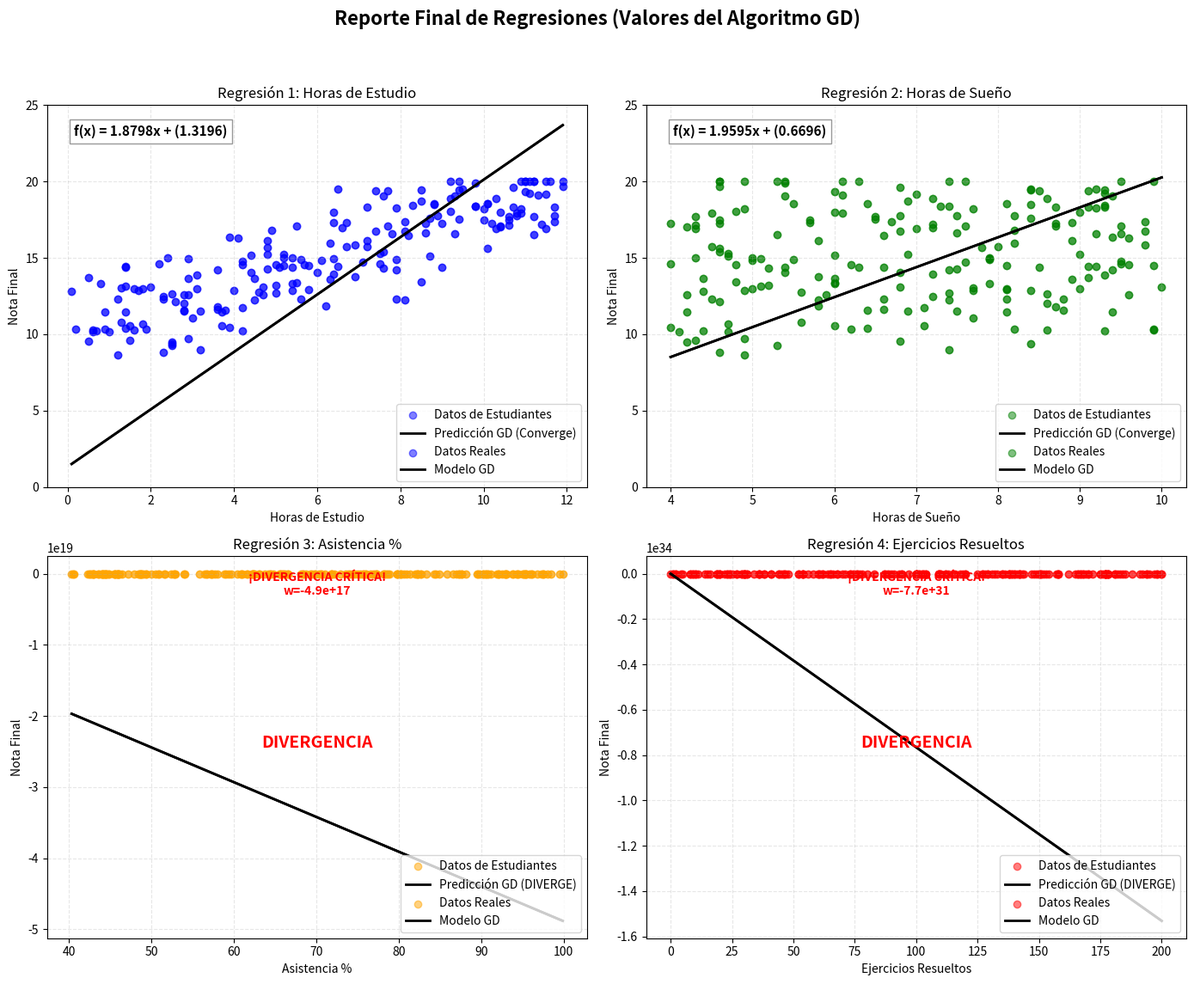

The script that saved this image:
import matplotlib.pyplot as plt
import numpy as np

# ===========================================================================
# 1. DATASETS (Mantenemos tus datos limpios)
# ===========================================================================
regresion1 = [(4.4, 15.16), (3.6, 11.6), (1.7, 12.88), (6.7, 15.75), (10.2, 17.27), (3.7, 11.45), (2.9, 14.95), (0.9, 11.48), (8.1, 12.22), (2.3, 8.84), (2.9, 9.73), (10.9, 20.0), (1.0, 10.16), (10.1, 15.63), (9.0, 17.23), (4.7, 13.07), (11.9, 20.0), (6.2, 11.86), (7.9, 18.28), (7.4, 16.73), (1.8, 10.68), (9.4, 17.55), (8.6, 17.26), (11.2, 20.0), (9.2, 18.86), (7.6, 19.08), (2.8, 12.0), (7.6, 15.39), (0.8, 13.33), (2.4, 14.99), (3.2, 8.97), (5.5, 17.08), (3.1, 12.98), (1.2, 8.64), (2.8, 12.6), (5.7, 14.56), (8.1, 17.35), (6.0, 14.05), (5.4, 13.34), (1.9, 10.32), (8.9, 17.76), (4.2, 14.54), (7.9, 12.29), (1.3, 13.03), (4.4, 14.02), (5.6, 14.87), (11.9, 19.67), (0.6, 10.19), (4.7, 12.61), (6.4, 14.93), (11.5, 20.0), (11.7, 17.74), (0.9, 10.33), (10.6, 17.5), (9.0, 14.4), (7.6, 14.31), (11.0, 20.0), (6.5, 14.44), (10.0, 17.45), (0.1, 12.79), (5.0, 12.67), (2.0, 13.11), (1.4, 14.42), (2.3, 12.29), (8.6, 16.63), (5.2, 15.24), (5.0, 14.55), (8.5, 18.72), (6.9, 15.84), (1.2, 12.33), (10.6, 17.71), (4.5, 13.64), (5.8, 12.93), (0.6, 10.25), (3.6, 11.81), (10.9, 18.2), (11.2, 17.7), (8.2, 16.44), (7.2, 18.32), (4.8, 16.13), (2.8, 11.55), (3.1, 13.85), (9.2, 18.02), (9.8, 18.39), (9.4, 19.44), (8.7, 17.59), (10.4, 17.96), (7.8, 16.56), (2.5, 9.49), (6.9, 13.78), (7.7, 17.07), (10.4, 17.04), (6.6, 16.96), (10.9, 17.91), (1.8, 12.99), (11.1, 19.24), (11.0, 20.0), (10.1, 18.55), (5.4, 14.98), (9.8, 18.36), (2.5, 9.36), (6.4, 17.32), (1.6, 12.98), (10.6, 17.14), (0.7, 10.23), (7.5, 14.61), (7.9, 14.87), (7.7, 19.4), (5.2, 14.48), (5.5, 13.35), (1.4, 10.38), (7.9, 14.2), (0.5, 9.56), (4.9, 16.82), (7.5, 15.31), (4.6, 12.78), (5.6, 12.28), (4.8, 14.29), (10.3, 16.91), (8.8, 18.49), (8.3, 18.41), (9.8, 19.9), (6.4, 13.93), (10.3, 18.87), (10.4, 17.08), (8.7, 15.12), (5.8, 14.47), (4.8, 15.21), (4.2, 14.8), (6.1, 14.83), (3.9, 10.42), (9.4, 20.0), (11.1, 20.0), (6.5, 19.48), (10.8, 17.74), (5.0, 13.2), (8.5, 13.45), (10.8, 17.91), (8.8, 18.54), (7.1, 14.74), (3.0, 11.05), (11.2, 20.0), (11.7, 18.33), (1.3, 10.78), (6.4, 17.96), (4.5, 12.24), (10.7, 19.61), (10.7, 18.31), (3.2, 11.53), (10.1, 18.57), (4.0, 12.84), (11.0, 19.33), (9.3, 19.05), (2.9, 12.56), (4.1, 16.31), (6.3, 15.95), (2.8, 11.51), (2.5, 12.63), (5.4, 12.86), (4.2, 11.74), (4.8, 15.66), (3.9, 16.35), (2.2, 14.62), (6.3, 13.57), (1.5, 10.54), (7.2, 16.15), (11.2, 16.5), (2.6, 12.15), (11.5, 19.15), (1.6, 10.26), (8.1, 16.74), (9.2, 20.0), (2.5, 9.28), (11.5, 16.93), (9.5, 19.48), (8.5, 19.43), (6.7, 17.29), (11.7, 17.38), (7.4, 19.38), (1.5, 9.59), (11.4, 17.19), (1.4, 14.39), (2.3, 12.46), (1.4, 13.13), (0.2, 10.32), (3.8, 11.58), (10.0, 18.19), (4.2, 10.2), (5.2, 14.99), (1.4, 11.45), (3.6, 14.24), (0.5, 13.72), (7.2, 15.72), (5.4, 14.36), (11.3, 19.09), (2.9, 13.67), (5.1, 14.36), (9.3, 16.55), (3.7, 10.55), (11.6, 20.0)]
regresion2 = [(6.0, 15.16), (6.6, 11.6), (7.7, 12.88), (8.0, 15.75), (4.6, 17.27), (9.4, 11.45), (7.9, 14.95), (4.2, 11.48), (5.8, 12.22), (4.6, 8.84), (4.9, 9.73), (6.3, 20.0), (4.1, 10.16), (4.6, 15.63), (8.7, 17.23), (6.8, 13.07), (7.4, 20.0), (5.8, 11.86), (9.2, 18.28), (6.8, 16.73), (4.7, 10.68), (6.5, 17.55), (4.0, 17.26), (4.9, 20.0), (8.6, 18.86), (9.4, 19.08), (8.6, 12.0), (4.6, 15.39), (6.0, 13.33), (7.9, 14.99), (7.4, 8.97), (9.5, 17.08), (5.0, 12.98), (4.9, 8.64), (5.9, 12.6), (4.8, 14.56), (9.8, 17.35), (5.4, 14.05), (7.9, 13.34), (9.9, 10.32), (7.5, 17.76), (6.2, 14.54), (4.5, 12.29), (7.7, 13.03), (6.8, 14.02), (7.9, 14.87), (4.6, 19.67), (4.7, 10.19), (9.6, 12.61), (5.1, 14.93), (5.3, 20.0), (6.8, 17.74), (8.2, 10.33), (4.6, 17.5), (6.3, 14.4), (5.2, 14.31), (4.6, 20.0), (9.1, 14.44), (5.7, 17.45), (4.4, 12.79), (7.4, 12.67), (10.0, 13.11), (9.2, 14.42), (8.8, 12.29), (7.5, 16.63), (6.9, 15.24), (9.6, 14.55), (6.9, 18.72), (9.8, 15.84), (8.1, 12.33), (6.5, 17.71), (6.0, 13.64), (8.1, 12.93), (9.9, 10.25), (8.7, 11.81), (7.7, 18.2), (4.3, 17.7), (6.6, 16.44), (9.1, 18.32), (5.8, 16.13), (6.4, 11.55), (9.3, 13.85), (4.8, 18.02), (7.3, 18.39), (8.4, 19.44), (8.4, 17.59), (6.0, 17.96), (9.5, 16.56), (4.2, 9.49), (5.8, 13.78), (7.6, 17.07), (4.2, 17.04), (7.2, 16.96), (4.5, 17.91), (9.0, 12.99), (9.3, 19.24), (6.1, 20.0), (6.4, 18.55), (4.3, 14.98), (7.4, 18.36), (8.4, 9.36), (5.7, 17.32), (8.1, 12.98), (4.3, 17.14), (4.4, 10.23), (4.0, 14.61), (5.5, 14.87), (8.5, 19.4), (8.1, 14.48), (6.0, 13.35), (6.4, 10.38), (9.4, 14.2), (6.8, 9.56), (8.2, 16.82), (4.7, 15.31), (5.6, 12.78), (6.6, 12.28), (7.5, 14.29), (7.0, 16.91), (8.4, 18.49), (9.3, 18.41), (5.4, 19.9), (7.2, 13.93), (7.2, 18.87), (8.7, 17.08), (4.7, 15.12), (9.9, 14.47), (9.0, 15.21), (9.5, 14.8), (5.0, 14.83), (4.0, 10.42), (9.9, 20.0), (9.5, 20.0), (8.4, 19.48), (8.2, 17.74), (5.2, 13.2), (4.8, 13.45), (6.1, 17.91), (5.5, 18.54), (7.6, 14.74), (7.7, 11.05), (7.6, 20.0), (9.3, 18.33), (5.6, 10.78), (9.0, 17.96), (7.4, 12.24), (6.8, 19.61), (8.7, 18.31), (7.5, 11.53), (8.1, 18.57), (4.9, 12.84), (6.0, 19.33), (5.4, 19.05), (4.2, 12.56), (9.6, 16.31), (8.2, 15.95), (6.9, 11.51), (8.6, 12.63), (8.4, 12.86), (7.1, 11.74), (7.8, 15.66), (9.4, 16.35), (9.5, 14.62), (8.9, 13.57), (7.1, 10.54), (8.9, 16.15), (5.3, 16.5), (4.6, 12.15), (7.0, 19.15), (8.6, 10.26), (9.8, 16.74), (5.4, 20.0), (5.3, 9.28), (4.3, 16.93), (9.2, 19.48), (9.3, 19.43), (8.9, 17.29), (6.7, 17.38), (9.1, 19.38), (4.3, 9.59), (7.2, 17.19), (8.5, 14.39), (7.2, 12.46), (5.1, 13.13), (6.2, 10.32), (8.8, 11.58), (4.9, 18.19), (9.3, 10.2), (5.0, 14.99), (8.1, 11.45), (7.4, 14.24), (9.1, 13.72), (4.5, 15.72), (6.6, 14.36), (6.1, 19.09), (4.4, 13.67), (5.4, 14.36), (9.2, 16.55), (6.0, 10.55), (4.6, 20.0)]
regresion3 = [(90.2, 15.16), (66.2, 11.6), (75.9, 12.88), (52.9, 15.75), (65.6, 17.27), (46.4, 11.45), (81.0, 14.95), (75.0, 11.48), (45.5, 12.22), (61.6, 8.84), (44.0, 9.73), (82.0, 20.0), (92.1, 10.16), (44.4, 15.63), (80.2, 17.23), (55.8, 13.07), (60.9, 20.0), (77.3, 11.86), (69.8, 18.28), (73.5, 16.73), (93.0, 10.68), (62.3, 17.55), (82.7, 17.26), (94.3, 20.0), (51.6, 18.86), (76.9, 19.08), (70.5, 12.0), (68.4, 15.39), (92.5, 13.33), (93.9, 14.99), (43.6, 8.97), (90.2, 17.08), (96.1, 12.98), (64.8, 8.64), (91.9, 12.6), (80.3, 14.56), (53.9, 17.35), (43.0, 14.05), (45.9, 13.34), (46.0, 10.32), (40.3, 17.76), (78.4, 14.54), (56.7, 12.29), (72.9, 13.03), (78.7, 14.02), (97.5, 14.87), (48.5, 19.67), (95.1, 10.19), (50.0, 12.61), (75.7, 14.93), (89.6, 20.0), (63.1, 17.74), (62.5, 10.33), (70.3, 17.5), (46.1, 14.4), (42.9, 14.31), (98.5, 20.0), (71.0, 14.44), (48.7, 17.45), (79.8, 12.79), (40.5, 12.67), (65.5, 13.11), (89.8, 14.42), (57.7, 12.29), (43.5, 16.63), (85.9, 15.24), (87.3, 14.55), (80.6, 18.72), (45.9, 15.84), (76.1, 12.33), (75.3, 17.71), (52.8, 13.64), (58.0, 12.93), (64.5, 10.25), (45.5, 11.81), (44.4, 18.2), (56.4, 17.7), (43.9, 16.44), (89.5, 18.32), (91.2, 16.13), (49.0, 11.55), (83.3, 13.85), (78.1, 18.02), (54.0, 18.39), (87.6, 19.44), (96.2, 17.59), (45.7, 17.96), (92.8, 16.56), (68.7, 9.49), (63.7, 13.78), (52.7, 17.07), (63.0, 17.04), (77.1, 16.96), (69.9, 17.91), (79.8, 12.99), (59.4, 19.24), (90.6, 20.0), (71.9, 18.55), (79.8, 14.98), (87.6, 18.36), (40.6, 9.36), (98.1, 17.32), (69.5, 12.98), (71.8, 17.14), (75.6, 10.23), (65.7, 14.61), (48.6, 14.87), (72.2, 19.4), (86.6, 14.48), (70.6, 13.35), (44.2, 10.38), (49.3, 14.2), (45.9, 9.56), (95.9, 16.82), (44.5, 15.31), (66.6, 12.78), (57.2, 12.28), (52.4, 14.29), (74.7, 16.91), (64.4, 18.49), (93.1, 18.41), (97.5, 19.9), (87.3, 13.93), (44.1, 18.87), (59.0, 17.08), (64.2, 15.12), (60.4, 14.47), (74.4, 15.21), (61.0, 14.8), (62.4, 14.83), (48.4, 10.42), (69.3, 20.0), (73.9, 20.0), (95.5, 19.48), (68.3, 17.74), (48.8, 13.2), (57.4, 13.45), (65.9, 17.91), (56.6, 18.54), (61.5, 14.74), (57.3, 11.05), (77.3, 20.0), (59.7, 18.33), (84.9, 10.78), (81.4, 17.96), (76.6, 12.24), (94.4, 19.61), (78.2, 18.31), (44.3, 11.53), (62.2, 18.57), (42.5, 12.84), (66.6, 19.33), (84.5, 19.05), (94.5, 12.56), (68.1, 16.31), (95.2, 15.95), (60.8, 11.51), (49.3, 12.63), (44.9, 12.86), (43.0, 11.74), (93.8, 15.66), (95.5, 16.35), (96.8, 14.62), (50.8, 13.57), (44.8, 10.54), (84.3, 16.15), (58.8, 16.5), (95.3, 12.15), (47.9, 19.15), (50.9, 10.26), (82.3, 16.74), (90.9, 20.0), (42.8, 9.28), (51.5, 16.93), (74.1, 19.48), (99.5, 19.43), (66.0, 17.29), (62.3, 17.38), (99.9, 19.38), (93.1, 9.59), (42.6, 17.19), (92.1, 14.39), (90.8, 12.46), (87.0, 13.13), (47.2, 10.32), (44.0, 11.58), (82.2, 18.19), (45.6, 10.2), (80.1, 14.99), (71.9, 11.45), (95.0, 14.24), (97.3, 13.72), (78.9, 15.72), (88.2, 14.36), (50.5, 19.09), (82.6, 13.67), (82.3, 14.36), (42.2, 16.55), (48.7, 10.55), (90.6, 20.0)]
regresion4 = [(191, 15.16), (10, 11.6), (150, 12.88), (170, 15.75), (135, 17.27), (20, 11.45), (177, 14.95), (178, 11.48), (14, 12.22), (2, 8.84), (76, 9.73), (64, 20.0), (52, 10.16), (120, 15.63), (36, 17.23), (103, 13.07), (154, 20.0), (4, 11.86), (176, 18.28), (200, 16.73), (10, 10.68), (101, 17.55), (100, 17.26), (143, 20.0), (198, 18.86), (175, 19.08), (47, 12.0), (70, 15.39), (120, 13.33), (167, 14.99), (23, 8.97), (142, 17.08), (102, 12.98), (73, 8.64), (83, 12.6), (97, 14.56), (65, 17.35), (140, 14.05), (41, 13.34), (44, 10.32), (175, 17.76), (144, 14.54), (30, 12.29), (136, 13.03), (138, 14.02), (1, 14.87), (194, 19.67), (36, 10.19), (94, 12.61), (140, 14.93), (178, 20.0), (78, 17.74), (138, 10.33), (89, 17.5), (73, 14.4), (115, 14.31), (184, 20.0), (41, 14.44), (178, 17.45), (181, 12.79), (101, 12.67), (166, 13.11), (76, 14.42), (135, 12.29), (185, 16.63), (30, 15.24), (29, 14.55), (197, 18.72), (166, 15.84), (109, 12.33), (34, 17.71), (172, 13.64), (19, 12.93), (9, 10.25), (80, 11.81), (148, 18.2), (112, 17.7), (110, 16.44), (132, 18.32), (109, 16.13), (165, 11.55), (74, 13.85), (142, 18.02), (168, 18.39), (127, 19.44), (8, 17.59), (133, 17.96), (1, 16.56), (0, 9.49), (31, 13.78), (167, 17.07), (46, 17.04), (188, 16.96), (162, 17.91), (38, 12.99), (104, 19.24), (182, 20.0), (125, 18.55), (139, 14.98), (104, 18.36), (15, 9.36), (141, 17.32), (194, 12.98), (31, 17.14), (88, 10.23), (25, 14.61), (62, 14.87), (200, 19.4), (20, 14.48), (46, 13.35), (150, 10.38), (60, 14.2), (139, 9.56), (178, 16.82), (119, 15.31), (87, 12.78), (2, 12.28), (158, 14.29), (5, 16.91), (168, 18.49), (110, 18.41), (112, 19.9), (19, 13.93), (100, 18.87), (19, 17.08), (52, 15.12), (29, 14.47), (128, 15.21), (177, 14.8), (157, 14.83), (116, 10.42), (151, 20.0), (147, 20.0), (152, 19.48), (16, 17.74), (30, 13.2), (94, 13.45), (56, 17.91), (198, 18.54), (23, 14.74), (68, 11.05), (127, 20.0), (11, 18.33), (65, 10.78), (129, 17.96), (75, 12.24), (153, 19.61), (9, 18.31), (100, 11.53), (71, 18.57), (158, 12.84), (54, 19.33), (195, 19.05), (38, 12.56), (192, 16.31), (54, 15.95), (61, 11.51), (170, 12.63), (113, 12.86), (66, 11.74), (77, 15.66), (100, 16.35), (151, 14.62), (8, 13.57), (93, 10.54), (27, 16.15), (20, 16.5), (22, 12.15), (138, 19.15), (45, 10.26), (27, 16.74), (183, 20.0), (58, 9.28), (60, 16.93), (54, 19.48), (109, 19.43), (103, 17.29), (24, 17.38), (129, 19.38), (48, 9.59), (90, 17.19), (181, 14.39), (91, 12.46), (177, 13.13), (177, 10.32), (68, 11.58), (30, 18.19), (36, 10.2), (131, 14.99), (62, 11.45), (118, 14.24), (149, 13.72), (100, 15.72), (44, 14.36), (177, 19.09), (158, 13.67), (87, 14.36), (142, 16.55), (24, 10.55), (169, 20.0)]





# ===========================================================================
# 2. VALORES CALCULADOS POR TU ALGORITMO (w y b finales)
# ===========================================================================
resultados_propios = {
    "R1": {"w": 1.8798, "b": 1.3196, "status": "Converge"},
    "R2": {"w": 1.9595, "b": 0.6696, "status": "Converge"},
    "R3": {"w": -488429935991654144.0, "b": -6625569054270102.0, "status": "DIVERGE"},
    "R4": {"w": -76579544911184526683088994959360.0, "b": -568367841218133626047034294272.0, "status": "DIVERGE"}
}

# ===========================================================================
# 3. GENERACIÓN DE GRÁFICOS
# ===========================================================================
analisis = [
    (regresion1, "Horas de Estudio", "blue", "R1"),
    (regresion2, "Horas de Sueño", "green", "R2"),
    (regresion3, "Asistencia %", "orange", "R3"),
    (regresion4, "Ejercicios Resueltos", "red", "R4")
]

fig, axes = plt.subplots(2, 2, figsize=(14, 12))
fig.suptitle("Reporte Final de Regresiones (Valores del Algoritmo GD)", fontsize=16, fontweight='bold')

for i, (datos, nombre, color, key) in enumerate(analisis):
    ax = axes[i // 2, i % 2]
    
    # Extraer X e Y
    x_vals = [d[0] for d in datos]
    y_vals = [d[1] for d in datos]
    
    # Valores del algoritmo
    w_alg = resultados_propios[key]["w"]
    b_alg = resultados_propios[key]["b"]
    status = resultados_propios[key]["status"]

    # Definir línea de regresión
    x_line = np.linspace(min(x_vals), max(x_vals), 100)
    y_line = w_alg * x_line + b_alg
    
    # Graficar puntos reales
    ax.scatter(x_vals, y_vals, color=color, alpha=0.5, label='Datos de Estudiantes')
    
    # Graficar línea del algoritmo
    ax.plot(x_line, y_line, color='black', linewidth=2, label=f'Predicción GD ({status})')
    
    # Ajustar escala solo para los que convergen para que se vea la línea
    # En los divergentes, dejamos que la escala explote para mostrar la magnitud
    if status == "Converge":
        ax.set_ylim(0, 25) # Notas de 0 a 20
    else:
        # Para los divergentes, ponemos una nota de advertencia
        ax.text(0.5, 0.9, f"¡DIVERGENCIA CRÍTICA!\nw={w_alg:.1e}", 
                transform=ax.transAxes, color='red', fontsize=10, fontweight='bold', ha='center')

    ax.set_title(f"Regresión {i+1}: {nombre}")
    ax.set_xlabel(nombre)
    ax.set_ylabel("Nota Final")
    ax.legend(loc='lower right')
    ax.grid(True, linestyle='--', alpha=0.3)



# ===========================================================================
# SECCIÓN MODIFICADA PARA MOSTRAR LA ECUACIÓN EN LA GRÁFICA
# ===========================================================================

for i, (datos, nombre, color, key) in enumerate(analisis):
    ax = axes[i // 2, i % 2]
    
    # Extraer X e Y para los puntos
    x_vals = [d[0] for d in datos]
    y_vals = [d[1] for d in datos]
    
    # Valores que te botó el algoritmo
    w_alg = resultados_propios[key]["w"]
    b_alg = resultados_propios[key]["b"]
    status = resultados_propios[key]["status"]

    # Crear la línea de la función
    x_line = np.linspace(min(x_vals), max(x_vals), 100)
    y_line = w_alg * x_line + b_alg
    
    # 1. Dibujar los puntos reales
    ax.scatter(x_vals, y_vals, color=color, alpha=0.5, label='Datos Reales')
    
    # 2. Dibujar la línea de la regresión
    ax.plot(x_line, y_line, color='black', linewidth=2, label='Modelo GD')
    
    # 3. INSERTAR TEXTO DE LA FUNCIÓN EN LA IMAGEN (Solo para R1 y R2 que convergen)
    if status == "Converge":
        # Ponemos el texto en la parte superior izquierda del recuadro
        ecuacion = f"f(x) = {w_alg:.4f}x + ({b_alg:.4f})"
        ax.text(0.05, 0.92, ecuacion, transform=ax.transAxes, 
                fontsize=11, fontweight='bold', color='black',
                bbox=dict(facecolor='white', alpha=0.8, edgecolor='gray'))
        ax.set_ylim(0, 25) 
    else:
        # Nota de divergencia para R3 y R4
        ax.text(0.5, 0.5, "DIVERGENCIA", transform=ax.transAxes, 
                color='red', fontsize=14, fontweight='bold', ha='center')

    ax.set_title(f"Regresión {i+1}: {nombre}")
    ax.set_xlabel(nombre)
    ax.set_ylabel("Nota Final")
    ax.legend(loc='lower right')
    ax.grid(True, linestyle='--', alpha=0.3)


plt.tight_layout(rect=[0, 0.03, 1, 0.95])
print("Generando gráficas basadas en tus resultados...")
plt.show()
